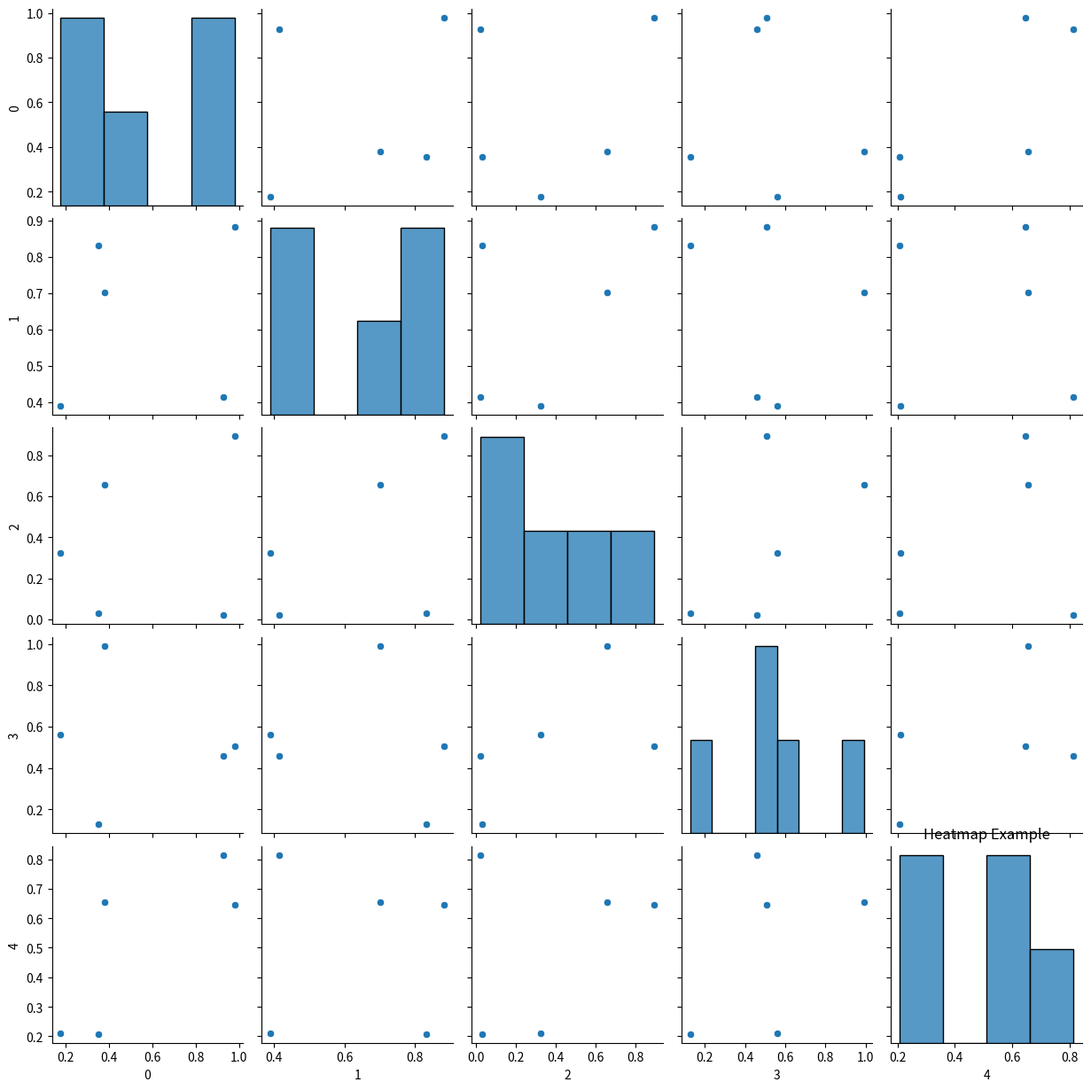

Recreate this plot in Python.
import matplotlib.pyplot as plt
import seaborn as sns
import numpy as np
import pandas as pd

# data = np.array([[1,2,3],
#                 [4,5,6],
#                 [7,8,9]])
data = np.random.rand(5,5)  # Example data for heatmap
# sns.heatmap(data, annot=True, cmap='coolwarm')
df = pd.DataFrame(data)
sns.pairplot(df, diag_kind="auto")  # Pairplot with KDE on the diagonal
plt.title("Heatmap Example")
plt.show()
